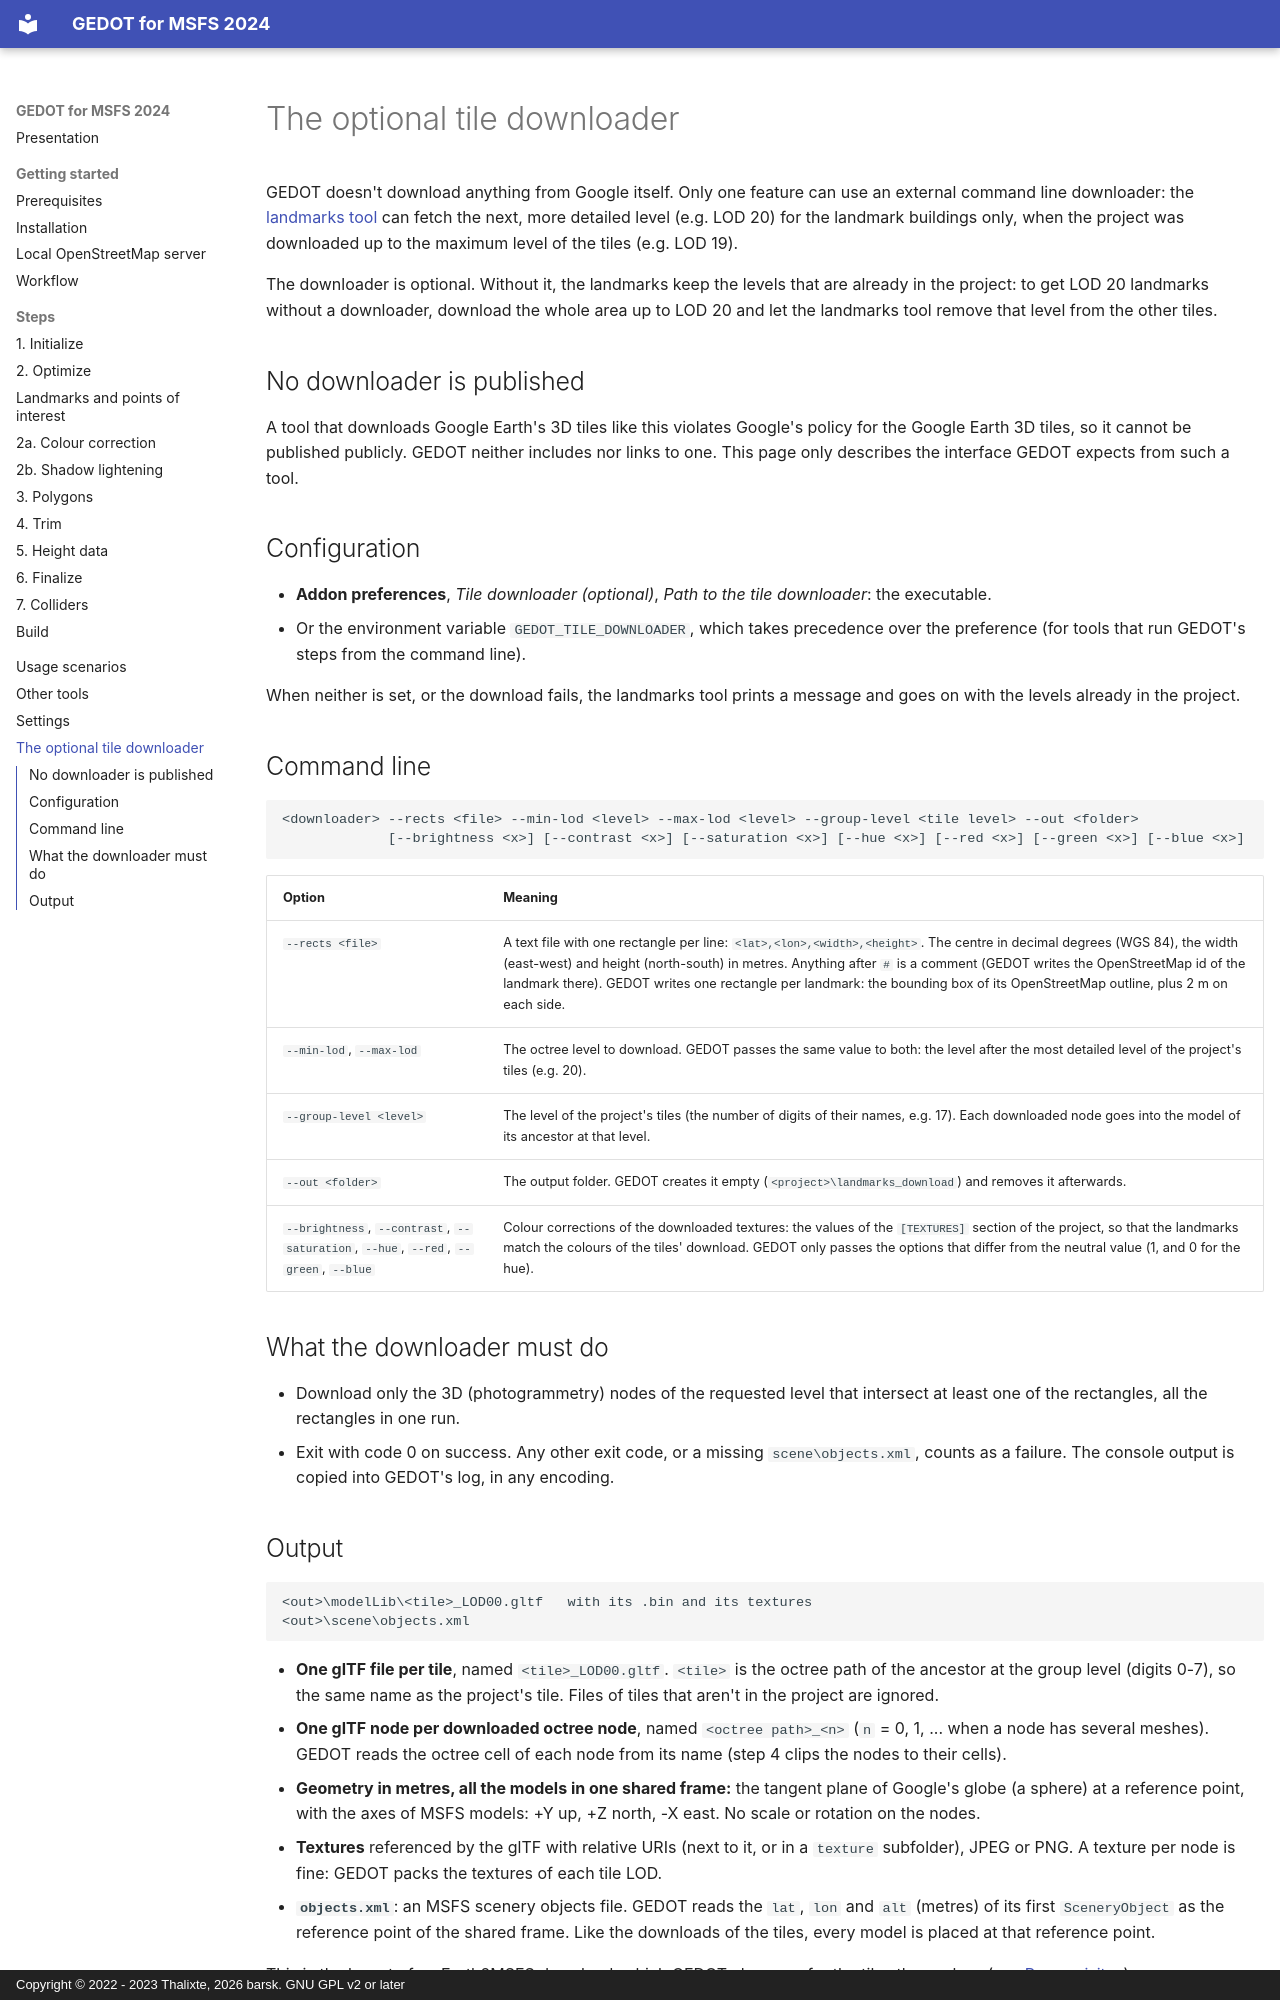

repository: barsk/Google-Earth-Decoder-Optimization-Tools · page: tile-downloader/index.html · generator: mkdocs · copyright: Copyright © 2022 - 2023 Thalixte, 2026 barsk. GNU GPL v2 or later

# The optional tile downloader

GEDOT doesn't download anything from Google itself. Only one feature can use an external command line downloader: the
[landmarks tool](steps/landmarks.md) can fetch the next, more detailed level (e.g. LOD 20) for the landmark buildings
only, when the project was downloaded up to the maximum level of the tiles (e.g. LOD 19).

The downloader is optional. Without it, the landmarks keep the levels that are already in the project: to get LOD 20
landmarks without a downloader, download the whole area up to LOD 20 and let the landmarks tool remove that level from
the other tiles.

## No downloader is published

A tool that downloads Google Earth's 3D tiles like this violates Google's policy for the Google Earth 3D tiles, so it
cannot be published publicly. GEDOT neither includes nor links to one. This page only describes the interface GEDOT
expects from such a tool.

## Configuration

* **Addon preferences**, *Tile downloader (optional)*, *Path to the tile downloader*: the executable.
* Or the environment variable `GEDOT_TILE_DOWNLOADER`, which takes precedence over the preference (for tools that run
  GEDOT's steps from the command line).

When neither is set, or the download fails, the landmarks tool prints a message and goes on with the levels already in
the project.

## Command line

```
<downloader> --rects <file> --min-lod <level> --max-lod <level> --group-level <tile level> --out <folder>
             [--brightness <x>] [--contrast <x>] [--saturation <x>] [--hue <x>] [--red <x>] [--green <x>] [--blue <x>]
```

| Option | Meaning |
|---|---|
| `--rects <file>` | A text file with one rectangle per line: `<lat>,<lon>,<width>,<height>`. The centre in decimal degrees (WGS 84), the width (east-west) and height (north-south) in metres. Anything after `#` is a comment (GEDOT writes the OpenStreetMap id of the landmark there). GEDOT writes one rectangle per landmark: the bounding box of its OpenStreetMap outline, plus 2 m on each side. |
| `--min-lod`, `--max-lod` | The octree level to download. GEDOT passes the same value to both: the level after the most detailed level of the project's tiles (e.g. 20). |
| `--group-level <level>` | The level of the project's tiles (the number of digits of their names, e.g. 17). Each downloaded node goes into the model of its ancestor at that level. |
| `--out <folder>` | The output folder. GEDOT creates it empty (`<project>\landmarks_download`) and removes it afterwards. |
| `--brightness`, `--contrast`, `--saturation`, `--hue`, `--red`, `--green`, `--blue` | Colour corrections of the downloaded textures: the values of the `[TEXTURES]` section of the project, so that the landmarks match the colours of the tiles' download. GEDOT only passes the options that differ from the neutral value (1, and 0 for the hue). |

## What the downloader must do

* Download only the 3D (photogrammetry) nodes of the requested level that intersect at least one of the rectangles, all
  the rectangles in one run.
* Exit with code 0 on success. Any other exit code, or a missing `scene\objects.xml`, counts as a failure. The console
  output is copied into GEDOT's log, in any encoding.
